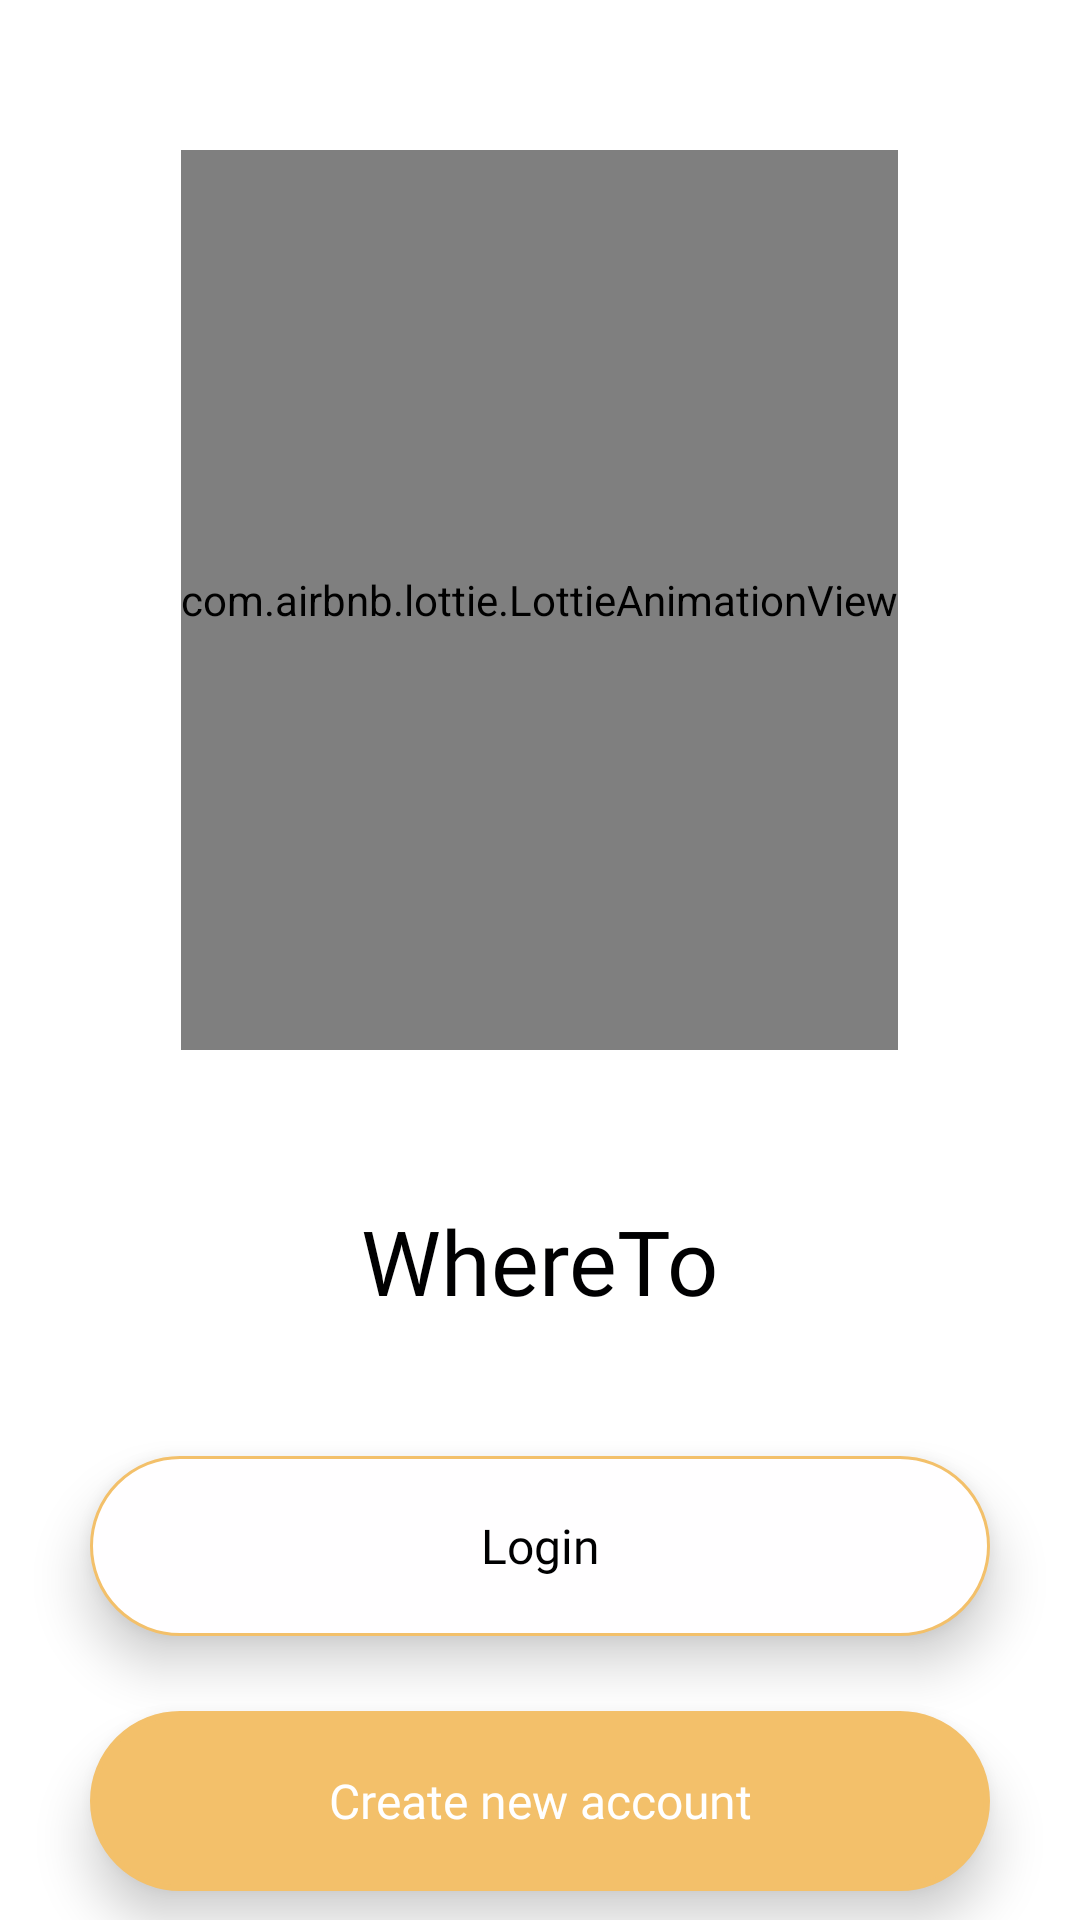

Write the Android layout XML for this screen, with the resource values it uses.
<!-- AndroidManifest.xml: application theme Theme.WhereTo -->
<!-- res/layout/activity_splash_screen.xml -->
<?xml version="1.0" encoding="utf-8"?>
<RelativeLayout xmlns:android="http://schemas.android.com/apk/res/android"
    xmlns:app="http://schemas.android.com/apk/res-auto"
    xmlns:tools="http://schemas.android.com/tools"
    android:layout_width="match_parent"
    android:layout_height="match_parent"
    tools:context=".Activities.SplashScreenActivity">

    <com.airbnb.lottie.LottieAnimationView
        android:id="@+id/splashAnim"
        android:layout_width="wrap_content"
        android:layout_height="300dp"
        android:layout_marginTop="50dp"
        android:layout_centerHorizontal="true"
        app:lottie_rawRes="@raw/car_ride_anim"
        app:lottie_loop="true"
        app:lottie_autoPlay="true"/>

    <TextView
        android:id="@+id/tvTitle"
        android:layout_width="wrap_content"
        android:layout_height="wrap_content"
        android:layout_below="@+id/splashAnim"
        android:layout_marginTop="50dp"
        android:layout_centerHorizontal="true"
        android:fontFamily="@font/muli_bold"
        android:text="WhereTo"
        android:textColor="@color/almost_black"
        android:textSize="30sp" />

    <TextView
        android:id="@+id/tvLoginBtn"
        android:layout_width="300dp"
        android:layout_height="60dp"
        android:layout_centerHorizontal="true"
        android:layout_marginTop="45dp"
        android:layout_below="@id/tvTitle"
        android:background="@drawable/btn_login"
        android:fontFamily="@font/muli_semibold"
        android:gravity="center"
        android:text="Login"
        android:textAlignment="center"
        android:textColor="@color/almost_black"
        android:textSize="16sp"
        android:elevation="10dp"/>

    <TextView
        android:id="@+id/tvCreateAccountBtn"
        android:layout_width="300dp"
        android:layout_height="60dp"
        android:layout_below="@+id/tvLoginBtn"
        android:layout_centerHorizontal="true"
        android:layout_marginTop="25dp"
        android:background="@drawable/btn_new_account"
        android:fontFamily="@font/muli_semibold"
        android:gravity="center"
        android:text="Create new account"
        android:textAlignment="center"
        android:textColor="@color/white"
        android:textSize="16sp"
        android:elevation="10dp"/>

</RelativeLayout>
<!-- resources referenced by this layout -->
<resources>
  <color name="almost_black">#000001</color>
  <color name="white">#FFFFFFFF</color>
  <!-- drawable btn_login (drawable) -->
  <?xml version="1.0" encoding="utf-8"?>
  <shape
      xmlns:android="http://schemas.android.com/apk/res/android"
      android:shape="rectangle">
      <solid android:color="@color/almost_white" />
      <corners android:radius="60dp" />
      <stroke
          android:color="@color/sandy_brown"
          android:width="1dp"/>
  </shape>
  <!-- drawable btn_new_account (drawable) -->
  <?xml version="1.0" encoding="utf-8"?>
  <shape
      xmlns:android="http://schemas.android.com/apk/res/android"
      android:shape="rectangle">
      <solid android:color="@color/sandy_brown"/>
      <corners
          android:bottomRightRadius="60dp"
          android:bottomLeftRadius="60dp"
          android:topLeftRadius="60dp"
          android:topRightRadius="60dp"/>
      <stroke
          android:color="@color/sandy_brown"
          android:width="2dp"/>
  </shape>
  <style name="Theme.WhereTo" parent="Theme.MaterialComponents.DayNight.NoActionBar">
          
          <item name="colorPrimary">@color/sandy_brown</item>
          <item name="colorPrimaryVariant">@color/sandy_brown_dark</item>
          <item name="colorOnPrimary">@color/white</item>
          
          <item name="colorSecondary">@color/teal_200</item>
          <item name="colorSecondaryVariant">@color/teal_700</item>
          <item name="colorOnSecondary">@color/black</item>
          
          <item name="android:statusBarColor" tools:targetApi="l">?attr/colorPrimaryVariant</item>
          
      </style>
  <color name="almost_white">#fffeff</color>
  <color name="sandy_brown">#f3c06a</color>
  <color name="sandy_brown_dark">#F0B042</color>
  <color name="teal_200">#FF03DAC5</color>
  <color name="teal_700">#FF018786</color>
  <color name="black">#FF000000</color>
</resources>
